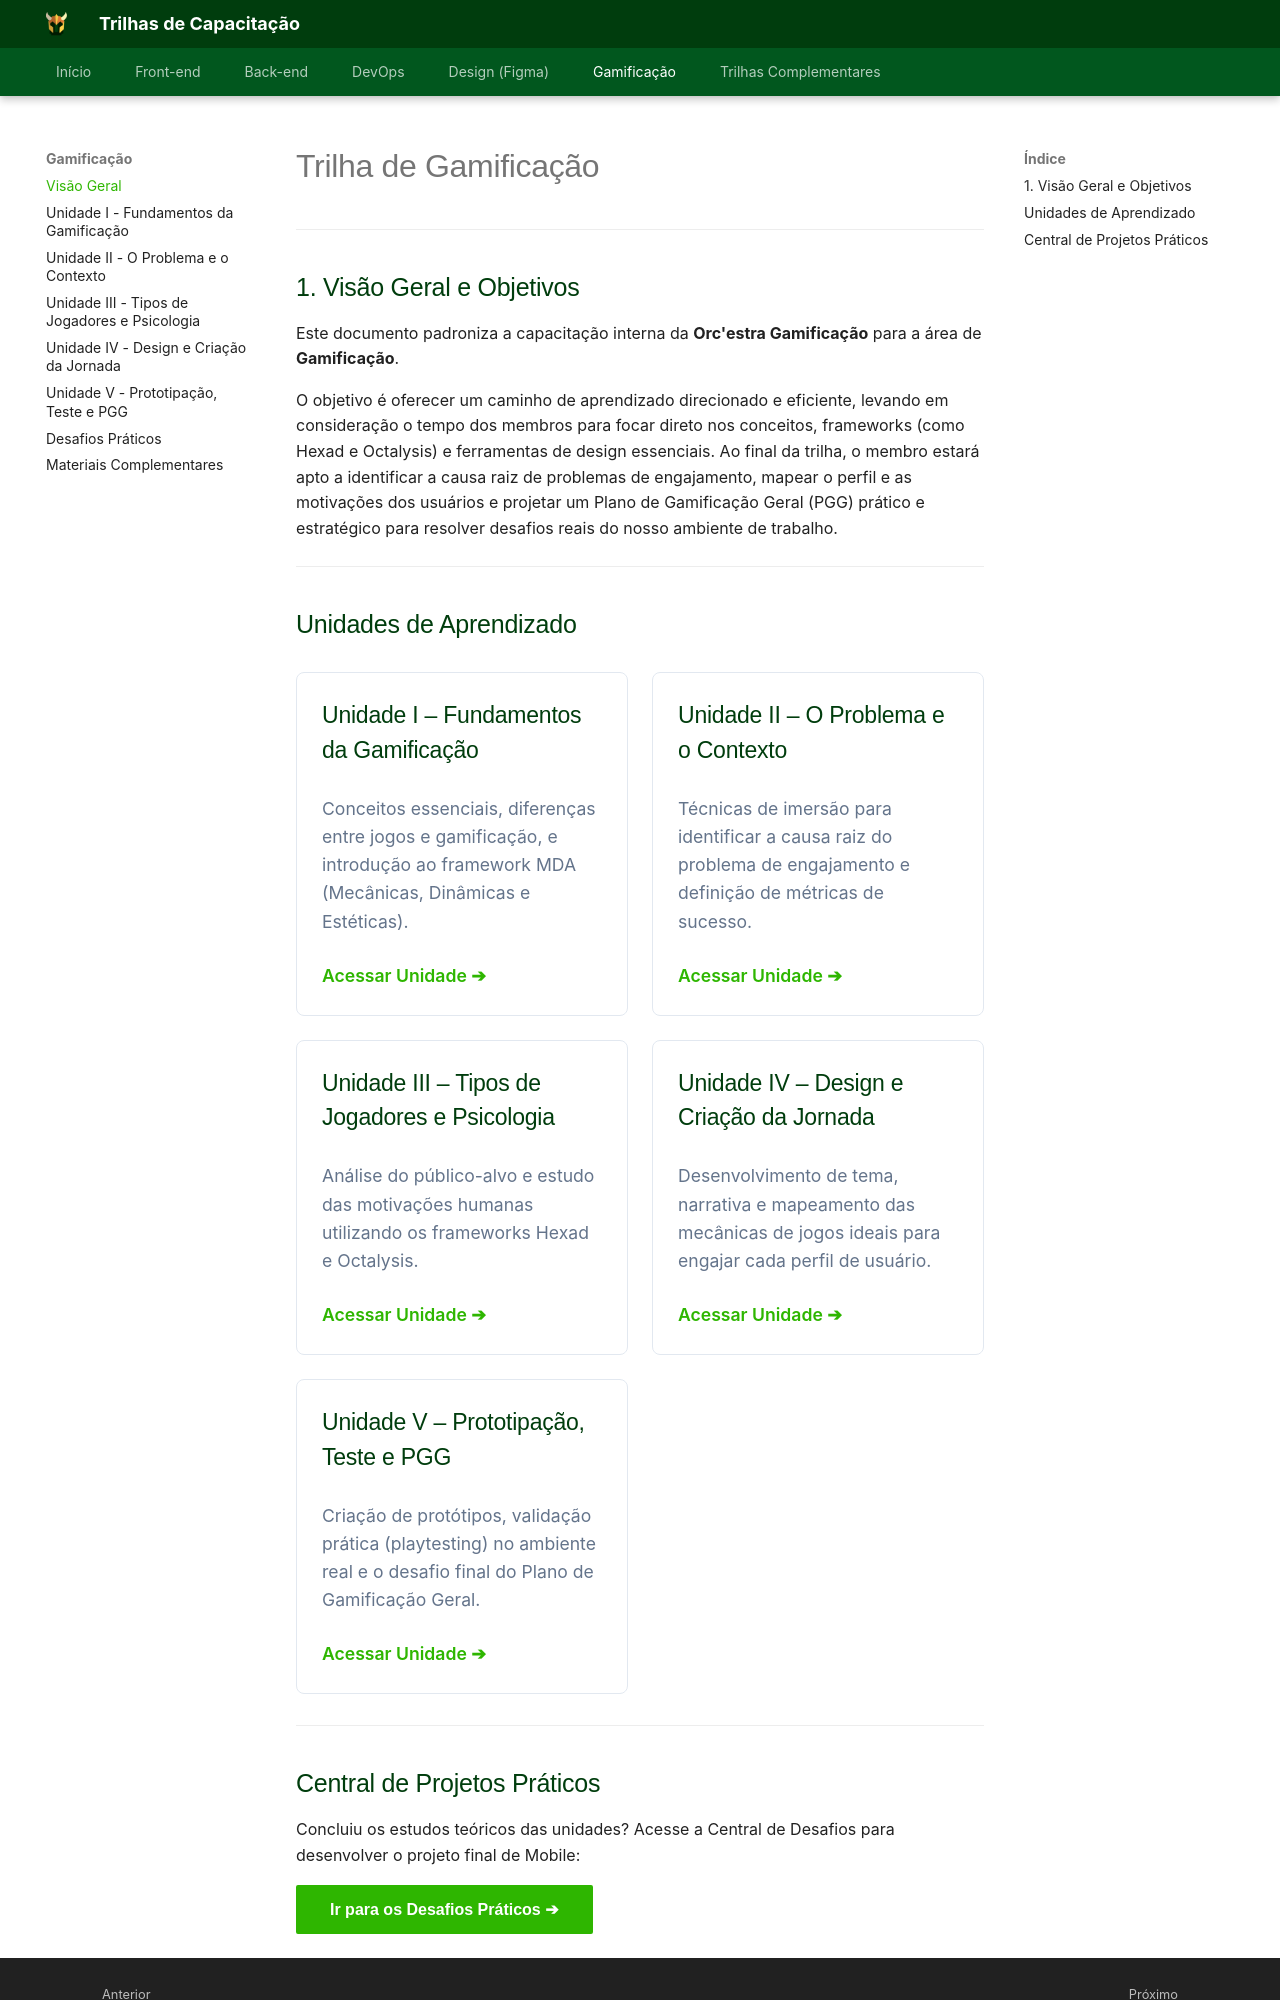

repository: Orcestra-Trilhas/Trilhas-Orc-estra · page: trilha-gamificacao/index.html · generator: mkdocs

# Trilha de Gamificação

---

## 1. Visão Geral e Objetivos

Este documento padroniza a capacitação interna da **Orc'estra Gamificação** para a área de **Gamificação**.

O objetivo é oferecer um caminho de aprendizado direcionado e eficiente, levando em consideração o tempo dos membros para focar direto nos conceitos, frameworks (como Hexad e Octalysis) e ferramentas de design essenciais. Ao final da trilha, o membro estará apto a identificar a causa raiz de problemas de engajamento, mapear o perfil e as motivações dos usuários e projetar um Plano de Gamificação Geral (PGG) prático e estratégico para resolver desafios reais do nosso ambiente de trabalho.

---

## Unidades de Aprendizado

<div class="trilhas-grid">
  <a href="unidade-1/" class="trilha-card">
    <h3>Unidade I – Fundamentos da Gamificação</h3>
    <p>Conceitos essenciais, diferenças entre jogos e gamificação, e introdução ao framework MDA (Mecânicas, Dinâmicas e Estéticas).</p>
    <span class="trilha-card-link">Acessar Unidade ➔</span>
  </a>

  <a href="unidade-2/" class="trilha-card">
    <h3>Unidade II – O Problema e o Contexto</h3>
    <p>Técnicas de imersão para identificar a causa raiz do problema de engajamento e definição de métricas de sucesso.</p>
    <span class="trilha-card-link">Acessar Unidade ➔</span>
  </a>

  <a href="unidade-3/" class="trilha-card">
    <h3>Unidade III – Tipos de Jogadores e Psicologia</h3>
    <p>Análise do público-alvo e estudo das motivações humanas utilizando os frameworks Hexad e Octalysis.</p>
    <span class="trilha-card-link">Acessar Unidade ➔</span>
  </a>

  <a href="unidade-4/" class="trilha-card">
    <h3>Unidade IV – Design e Criação da Jornada</h3>
    <p>Desenvolvimento de tema, narrativa e mapeamento das mecânicas de jogos ideais para engajar cada perfil de usuário.</p>
    <span class="trilha-card-link">Acessar Unidade ➔</span>
  </a>

  <a href="unidade-5/" class="trilha-card">
    <h3>Unidade V – Prototipação, Teste e PGG</h3>
    <p>Criação de protótipos, validação prática (playtesting) no ambiente real e o desafio final do Plano de Gamificação Geral.</p>
    <span class="trilha-card-link">Acessar Unidade ➔</span>
  </a>
</div>

---
